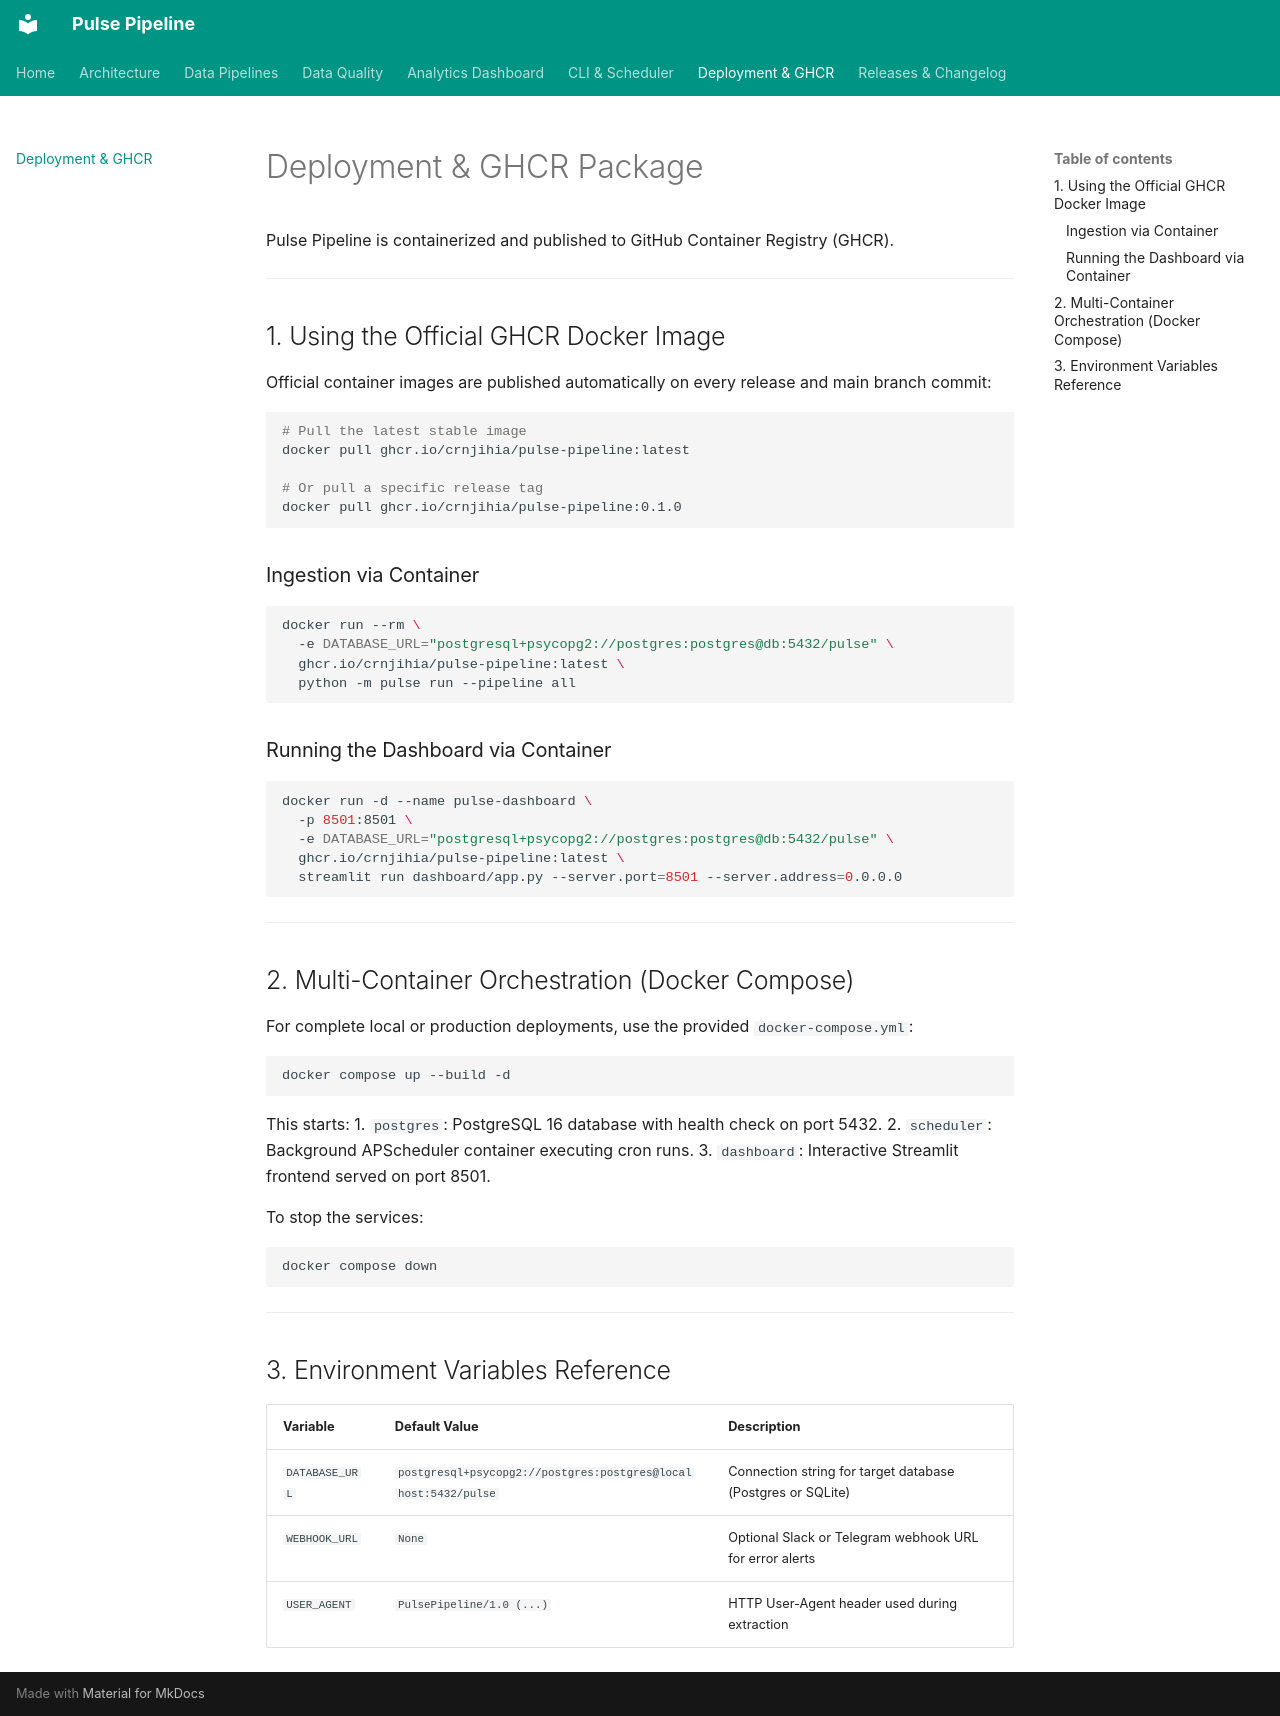

repository: crnjihia/pulse-pipeline · page: deployment/index.html · generator: mkdocs

# Deployment & GHCR Package

Pulse Pipeline is containerized and published to GitHub Container Registry (GHCR).

---

## 1. Using the Official GHCR Docker Image

Official container images are published automatically on every release and main branch commit:

```bash
# Pull the latest stable image
docker pull ghcr.io/crnjihia/pulse-pipeline:latest

# Or pull a specific release tag
docker pull ghcr.io/crnjihia/pulse-pipeline:0.1.0
```

### Ingestion via Container
```bash
docker run --rm \
  -e DATABASE_URL="postgresql+psycopg2://postgres:postgres@db:5432/pulse" \
  ghcr.io/crnjihia/pulse-pipeline:latest \
  python -m pulse run --pipeline all
```

### Running the Dashboard via Container
```bash
docker run -d --name pulse-dashboard \
  -p 8501:8501 \
  -e DATABASE_URL="postgresql+psycopg2://postgres:postgres@db:5432/pulse" \
  ghcr.io/crnjihia/pulse-pipeline:latest \
  streamlit run dashboard/app.py --server.port=8501 --server.address=0.0.0.0
```

---

## 2. Multi-Container Orchestration (Docker Compose)

For complete local or production deployments, use the provided `docker-compose.yml`:

```bash
docker compose up --build -d
```

This starts:
1. `postgres`: PostgreSQL 16 database with health check on port 5432.
2. `scheduler`: Background APScheduler container executing cron runs.
3. `dashboard`: Interactive Streamlit frontend served on port 8501.

To stop the services:
```bash
docker compose down
```

---

## 3. Environment Variables Reference

| Variable | Default Value | Description |
|:---|:---|:---|
| `DATABASE_URL` | `postgresql+psycopg2://postgres:postgres@localhost:5432/pulse` | Connection string for target database (Postgres or SQLite) |
| `WEBHOOK_URL` | `None` | Optional Slack or Telegram webhook URL for error alerts |
| `USER_AGENT` | `PulsePipeline/1.0 (...)` | HTTP User-Agent header used during extraction |
